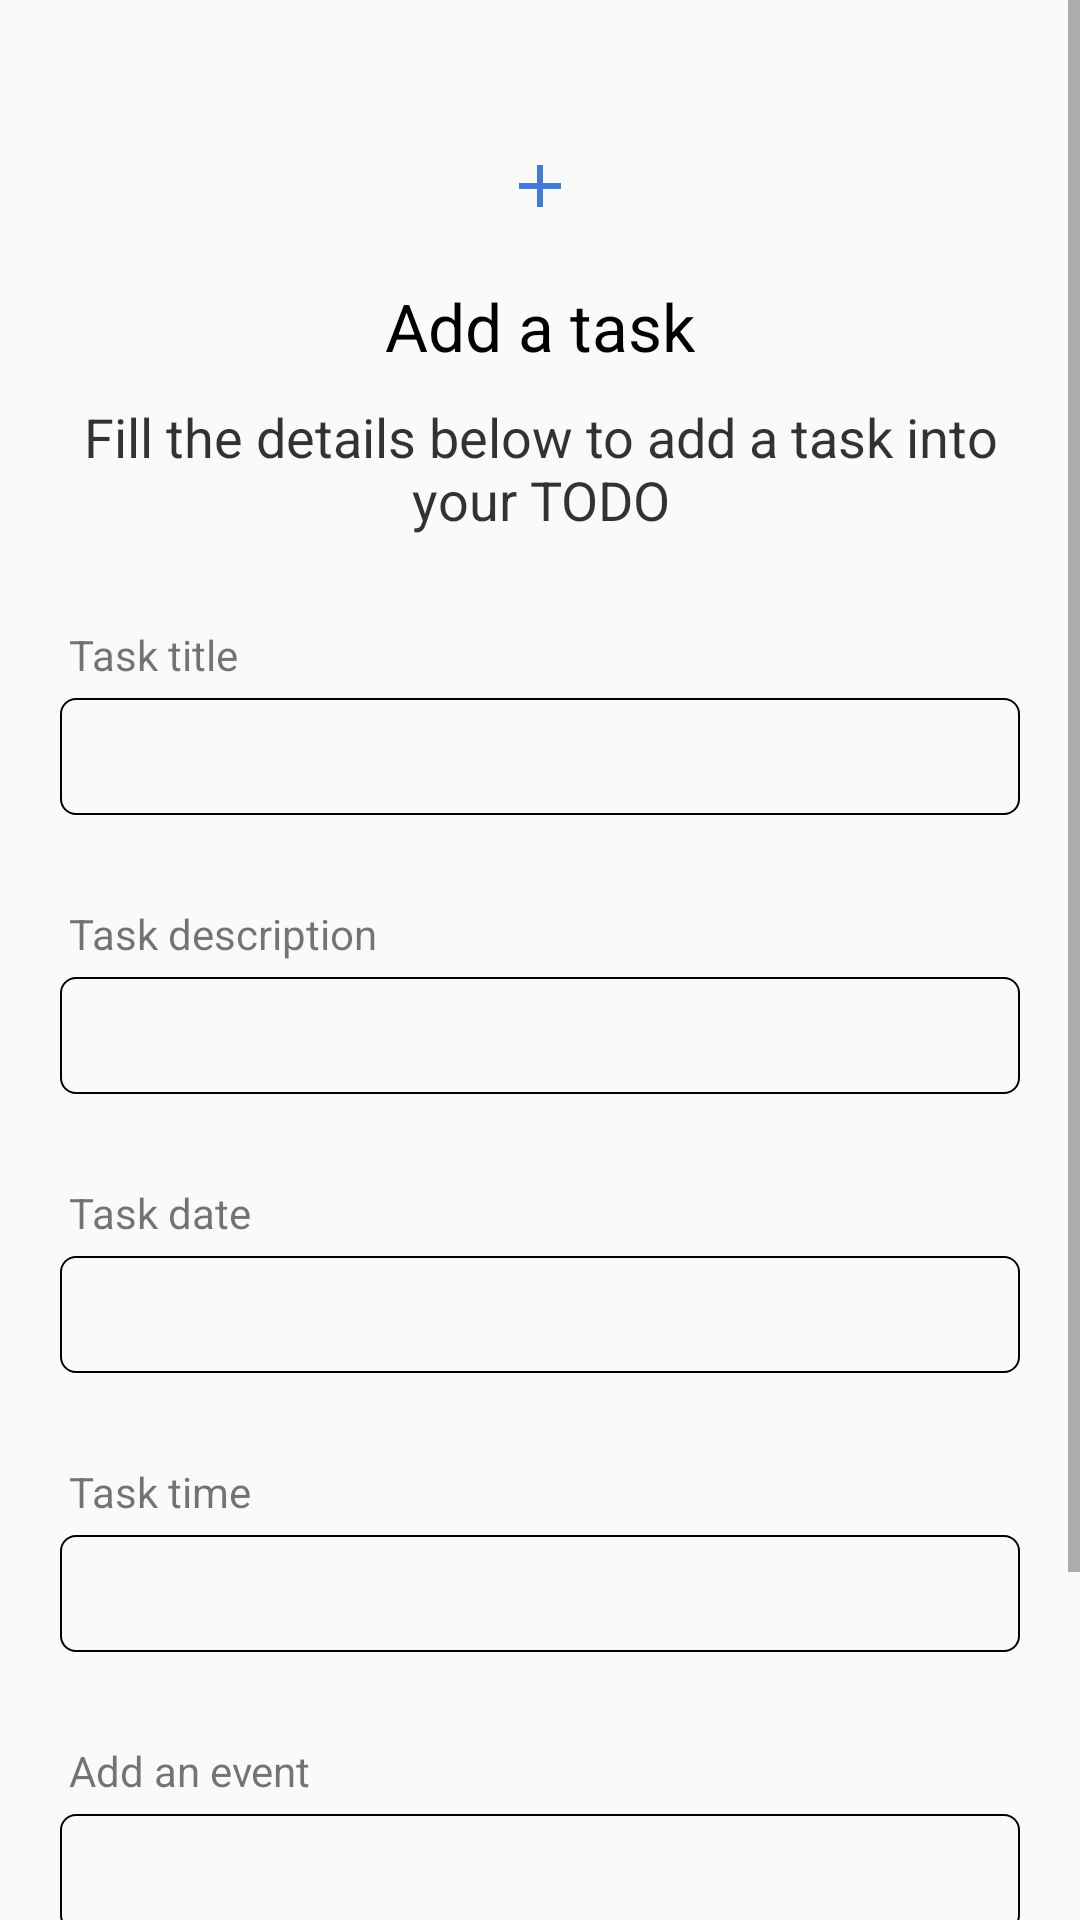

Produce the Android XML layout that renders to this screen, including the resource entries it uses.
<!-- AndroidManifest.xml: application theme AppTheme -->
<!-- res/layout/fragment_create_task.xml -->
<?xml version="1.0" encoding="utf-8"?>
<ScrollView android:layout_height="match_parent"
    android:layout_width="match_parent"
    xmlns:tools="http://schemas.android.com/tools"
    xmlns:android="http://schemas.android.com/apk/res/android">

<LinearLayout
    android:layout_width="match_parent"
    android:layout_height="match_parent"
    android:paddingLeft="20dp"
    android:paddingRight="20dp"
    android:paddingTop="30dp"
    android:paddingBottom="50dp"
    android:orientation="vertical">

        <ImageView
            android:layout_width="wrap_content"
            android:layout_height="wrap_content"
            android:layout_gravity="center_horizontal"
            android:layout_marginTop="20dp"
            android:background="@drawable/ic_add_black_24dp"
            android:scaleType="centerCrop" />

        <TextView
            fontPath="fonts/nunito_extra_bold.ttf"
            android:layout_width="wrap_content"
            android:layout_height="wrap_content"
            android:layout_gravity="center_horizontal"
            android:layout_marginTop="20dp"
            android:text="Add a task"
            android:textColor="@android:color/black"
            android:textSize="22sp"
            tools:ignore="MissingPrefix" />

        <TextView
            fontPath="fonts/nunito_light.ttf"
            android:layout_width="wrap_content"
            android:layout_height="wrap_content"
            android:layout_gravity="center_horizontal"
            android:layout_marginTop="10dp"
            android:text="Fill the details below to add a task into your TODO"
            android:textAlignment="center"
            android:textColor="@android:color/black"
            android:alpha="0.8"
            android:textSize="18sp"
            tools:ignore="MissingPrefix" />

        <TextView
            android:layout_marginLeft="3dp"
            fontPath="fonts/nunito_light.ttf"
            android:layout_width="wrap_content"
            android:layout_height="wrap_content"
            android:layout_marginTop="30dp"
            android:text="Task title"
            tools:ignore="MissingPrefix" />

        <EditText
            android:textSize="14sp"
            fontPath="fonts/nunito_light.ttf"
            android:layout_width="match_parent"
            android:layout_height="wrap_content"
            android:layout_marginTop="5dp"
            android:singleLine="true"
            android:background="@drawable/btn_border"
            android:padding="10dp"
            android:id="@+id/addTaskTitle"
            tools:ignore="MissingPrefix" />

    <TextView
        android:layout_marginLeft="3dp"
        fontPath="fonts/nunito_light.ttf"
        android:layout_width="wrap_content"
        android:layout_height="wrap_content"
        android:layout_marginTop="30dp"
        android:text="Task description"
        tools:ignore="MissingPrefix" />

    <EditText
        android:textSize="14sp"
        fontPath="fonts/nunito_light.ttf"
        android:layout_width="match_parent"
        android:layout_height="wrap_content"
        android:layout_marginTop="5dp"
        android:singleLine="true"
        android:background="@drawable/btn_border"
        android:padding="10dp"
        android:id="@+id/addTaskDescription"
        tools:ignore="MissingPrefix" />

    <TextView
        android:layout_marginLeft="3dp"
        fontPath="fonts/nunito_light.ttf"
        android:layout_width="wrap_content"
        android:layout_height="wrap_content"
        android:layout_marginTop="30dp"
        android:text="Task date"
        tools:ignore="MissingPrefix" />

    <EditText
        android:textSize="14sp"
        fontPath="fonts/nunito_light.ttf"
        android:layout_width="match_parent"
        android:layout_height="wrap_content"
        android:layout_marginTop="5dp"
        android:singleLine="true"
        android:background="@drawable/btn_border"
        android:padding="10dp"
        android:id="@+id/taskDate"
        tools:ignore="MissingPrefix" />

    <TextView
        android:layout_marginLeft="3dp"
        fontPath="fonts/nunito_light.ttf"
        android:layout_width="wrap_content"
        android:layout_height="wrap_content"
        android:layout_marginTop="30dp"
        android:text="Task time"
        tools:ignore="MissingPrefix" />

    <EditText
        android:textSize="14sp"
        fontPath="fonts/nunito_light.ttf"
        android:layout_width="match_parent"
        android:layout_height="wrap_content"
        android:layout_marginTop="5dp"
        android:singleLine="true"
        android:background="@drawable/btn_border"
        android:padding="10dp"
        android:id="@+id/taskTime"
        tools:ignore="MissingPrefix" />

    <TextView
        android:layout_marginLeft="3dp"
        fontPath="fonts/nunito_light.ttf"
        android:layout_width="wrap_content"
        android:layout_height="wrap_content"
        android:layout_marginTop="30dp"
        android:text="Add an event"
        tools:ignore="MissingPrefix" />

    <EditText
        android:textSize="14sp"
        fontPath="fonts/nunito_light.ttf"
        android:layout_width="match_parent"
        android:layout_height="wrap_content"
        android:layout_marginTop="5dp"
        android:singleLine="true"
        android:background="@drawable/btn_border"
        android:padding="10dp"
        android:id="@+id/taskEvent"
        tools:ignore="MissingPrefix" />

    <Button
        android:layout_width="match_parent"
        android:layout_height="wrap_content"
        android:id="@+id/addTask"
        android:text="Add task"
        android:background="@drawable/btn_background"
        android:textColor="@color/colorPrimary"
        android:layout_marginTop="40dp" />

</LinearLayout>
</ScrollView>
<!-- resources referenced by this layout -->
<resources>
  <color name="colorPrimary">#ffffff</color>
  <!-- drawable btn_background (drawable) -->
  <?xml version="1.0" encoding="utf-8"?>
  <shape xmlns:android="http://schemas.android.com/apk/res/android"
      android:shape="rectangle">
      <solid android:color="@color/colorAccent"/>
      <corners android:radius="40dp" />
  </shape>
  <!-- drawable btn_border (drawable) -->
  <?xml version="1.0" encoding="utf-8"?>
  <shape xmlns:android="http://schemas.android.com/apk/res/android"
      android:shape="rectangle">
      <stroke
          android:width="0.5dp"
          android:color="@android:color/black" />
      <corners android:radius="5dp" />
  </shape>
  <!-- drawable ic_add_black_24dp (drawable) -->
  <vector android:height="24dp" android:tint="#447AD3"
      android:viewportHeight="24.0" android:viewportWidth="24.0"
      android:width="24dp" xmlns:android="http://schemas.android.com/apk/res/android">
      <path android:fillColor="#FF000000" android:pathData="M19,13h-6v6h-2v-6H5v-2h6V5h2v6h6v2z"/>
  </vector>
  <style name="AppTheme" parent="Theme.AppCompat.Light.NoActionBar">
          
          <item name="colorPrimary">@color/colorPrimary</item>
          <item name="colorPrimaryDark">@color/colorPrimaryDark</item>
          <item name="colorAccent">@color/colorAccent</item>
      </style>
  <color name="colorAccent">#4885ed</color>
  <color name="colorPrimaryDark">#ffffff</color>
</resources>
